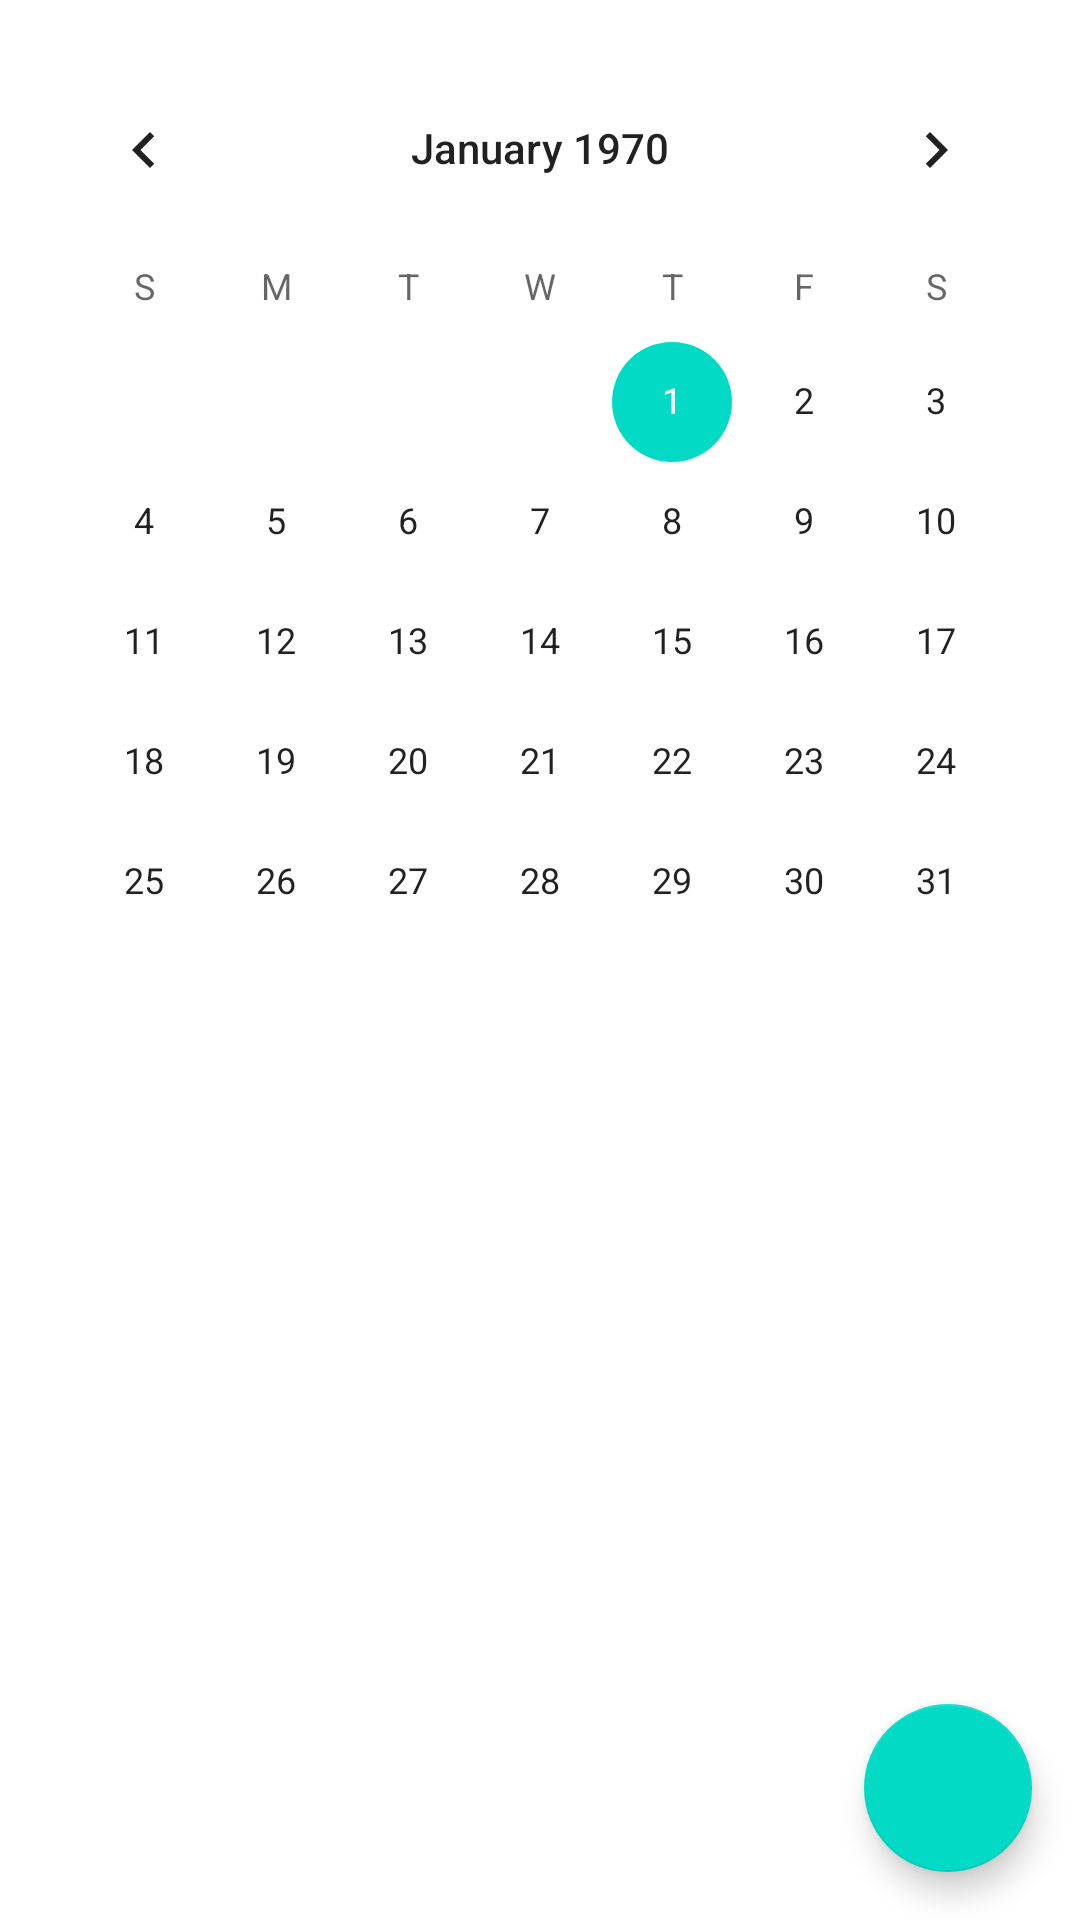

Layout XML and referenced resources for this Android screen:
<!-- AndroidManifest.xml: application theme Theme.Diary -->
<!-- res/layout/fragment_list_task.xml -->
<?xml version="1.0" encoding="utf-8"?>
<layout xmlns:android="http://schemas.android.com/apk/res/android"
    xmlns:app="http://schemas.android.com/apk/res-auto"
    xmlns:tools="http://schemas.android.com/tools">

    <data>
        <variable
            name="vmMain"
            type="ru.artsto.diary.viewModels.MainViewModel" />
    </data>

    <androidx.constraintlayout.widget.ConstraintLayout
        android:layout_width="match_parent"
        android:layout_height="match_parent"
        tools:context=".fragments.ListTaskFragment">

        <CalendarView
            android:id="@+id/calendarView"
            android:layout_width="wrap_content"
            android:layout_height="wrap_content"
            android:layout_margin="16dp"
            app:layout_constraintEnd_toEndOf="parent"
            app:layout_constraintStart_toStartOf="parent"
            app:layout_constraintTop_toTopOf="parent"
            android:date="@{vmMain.date}"
            />

        <androidx.recyclerview.widget.RecyclerView
            android:id="@+id/rv_list"
            android:layout_width="match_parent"
            android:layout_height="0dp"
            android:layout_margin="16dp"
            app:layout_constraintBottom_toBottomOf="parent"
            app:layout_constraintEnd_toEndOf="parent"
            app:layout_constraintStart_toStartOf="parent"
            app:layout_constraintTop_toBottomOf="@+id/calendarView"
            android:adapterTask="@{vmMain.listTask}"
            />

        <com.google.android.material.floatingactionbutton.FloatingActionButton
            android:id="@+id/fab"
            android:layout_width="wrap_content"
            android:layout_height="wrap_content"
            android:layout_marginBottom="16dp"
            android:layout_marginEnd="16dp"
            app:layout_constraintBottom_toBottomOf="parent"
            app:layout_constraintEnd_toEndOf="parent"
            android:src="@drawable/ic_baseline_add_24"
            android:contentDescription="@string/addTask"
            android:tint="@color/white" />

    </androidx.constraintlayout.widget.ConstraintLayout>
</layout>
<!-- resources referenced by this layout -->
<resources>
  <color name="white">#FFFFFFFF</color>
  <string name="addTask">addTask</string>
  <style name="Theme.Diary" parent="Theme.MaterialComponents.DayNight.DarkActionBar">
          
          <item name="colorPrimary">@color/purple_500</item>
          <item name="colorPrimaryVariant">@color/purple_700</item>
          <item name="colorOnPrimary">@color/white</item>
          
          <item name="colorSecondary">@color/teal_200</item>
          <item name="colorSecondaryVariant">@color/teal_700</item>
          <item name="colorOnSecondary">@color/black</item>
          
          <item name="android:statusBarColor" tools:targetApi="l">?attr/colorPrimaryVariant</item>
          
      </style>
  <color name="purple_500">#FF6200EE</color>
  <color name="purple_700">#FF3700B3</color>
  <color name="teal_200">#FF03DAC5</color>
  <color name="teal_700">#FF018786</color>
  <color name="black">#FF000000</color>
</resources>
